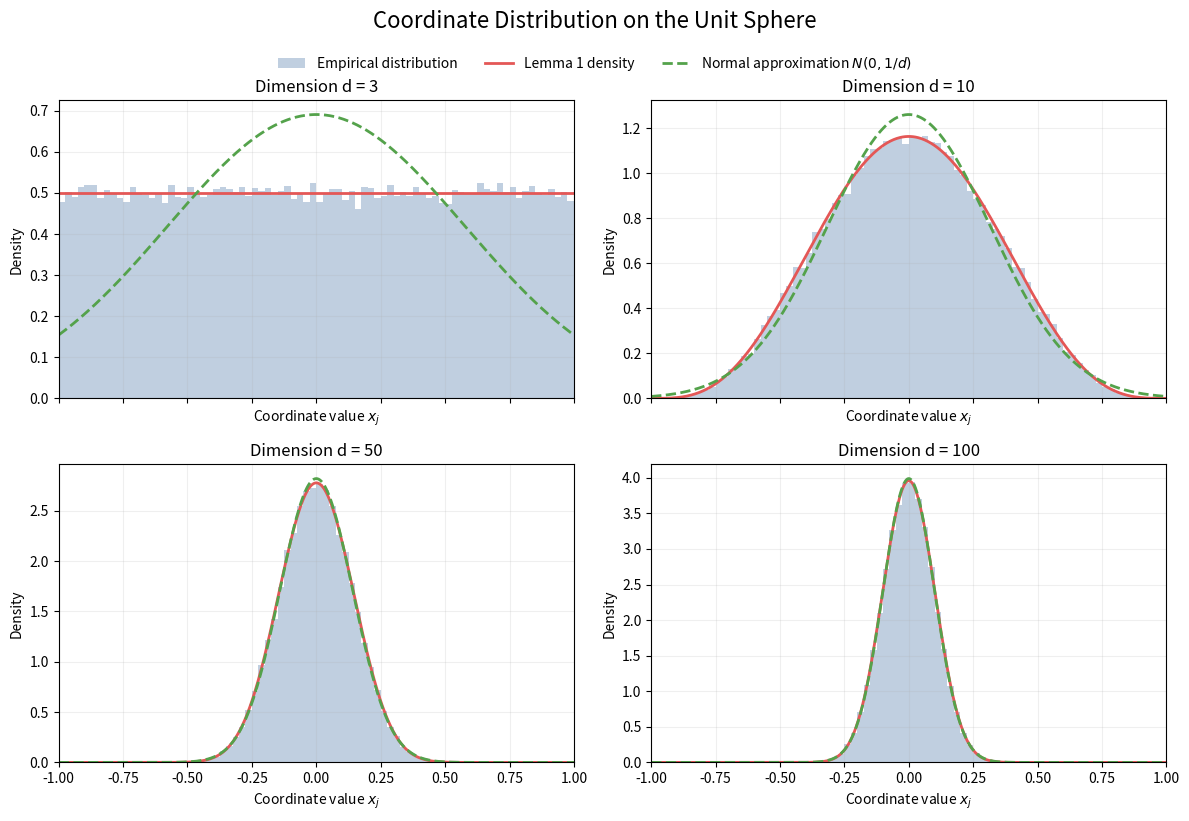

The script that saved this image:
from __future__ import annotations

import math
from pathlib import Path

import matplotlib.pyplot as plt
import numpy as np


def sample_uniform_sphere_coordinates(
    dimension: int,
    num_samples: int,
    seed: int,
) -> np.ndarray:
    """Sample the first coordinate of points drawn uniformly from S^{d-1}."""
    rng = np.random.default_rng(seed)
    gaussian = rng.normal(size=(num_samples, dimension))
    normalized = gaussian / np.linalg.norm(gaussian, axis=1, keepdims=True)
    return normalized[:, 0]


def lemma1_density(x: np.ndarray, dimension: int) -> np.ndarray:
    """Exact coordinate density from Lemma 1."""
    coefficient = math.gamma(dimension / 2) / (
        math.sqrt(math.pi) * math.gamma((dimension - 1) / 2)
    )
    return coefficient * np.maximum(1.0 - x**2, 0.0) ** ((dimension - 3) / 2)


def normal_approx_density(x: np.ndarray, dimension: int) -> np.ndarray:
    """High-dimensional Gaussian approximation N(0, 1/d)."""
    variance = 1.0 / dimension
    coefficient = 1.0 / math.sqrt(2 * math.pi * variance)
    return coefficient * np.exp(-(x**2) / (2 * variance))


def plot_coordinate_distributions(
    dimensions: list[int],
    num_samples: int,
    output_path: Path,
) -> None:
    x = np.linspace(-1.0, 1.0, 800)
    fig, axes = plt.subplots(2, 2, figsize=(12, 8), sharex=True)
    axes = axes.ravel()

    for ax, dimension in zip(axes, dimensions):
        samples = sample_uniform_sphere_coordinates(
            dimension=dimension,
            num_samples=num_samples,
            seed=dimension,
        )

        ax.hist(
            samples,
            bins=80,
            range=(-1, 1),
            density=True,
            alpha=0.35,
            color="#4C78A8",
            label="Empirical distribution",
        )
        ax.plot(
            x,
            lemma1_density(x, dimension),
            color="#E45756",
            linewidth=2.0,
            label="Lemma 1 density",
        )
        ax.plot(
            x,
            normal_approx_density(x, dimension),
            color="#54A24B",
            linewidth=2.0,
            linestyle="--",
            label=r"Normal approximation $N(0, 1/d)$",
        )

        ax.set_title(f"Dimension d = {dimension}")
        ax.set_xlim(-1, 1)
        ax.set_xlabel(r"Coordinate value $x_j$")
        ax.set_ylabel("Density")
        ax.grid(alpha=0.2)

    handles, labels = axes[0].get_legend_handles_labels()
    fig.legend(handles, labels, loc="upper center", ncol=3, frameon=False, bbox_to_anchor=(0.5, 0.98))
    fig.suptitle("Coordinate Distribution on the Unit Sphere", fontsize=16, y=1.02)
    fig.tight_layout()
    fig.savefig(output_path, dpi=150, bbox_inches="tight")
    plt.close(fig)


def main() -> None:
    dimensions = [3, 10, 50,100]
    num_samples = 100_000
    output_path = Path("results/2.lemma1_distribution.png")
    output_path.parent.mkdir(parents=True, exist_ok=True)

    plot_coordinate_distributions(
        dimensions=dimensions,
        num_samples=num_samples,
        output_path=output_path,
    )

    print(f"Saved plot to: {output_path.resolve()}")
    print(f"Dimensions: {dimensions}")
    print(f"Samples per dimension: {num_samples}")


if __name__ == "__main__":
    main()
